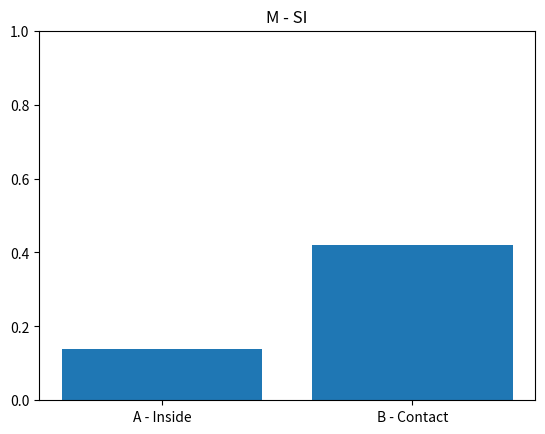

The matplotlib source for this figure:
import matplotlib.pyplot as plt

xs = ["A - Inside", "B - Contact", ]
ys = [.14, .42]

plt.bar(xs, ys)
plt.ylim(0, 1)
plt.title("M - SI")
plt.savefig("Inside_ablate")